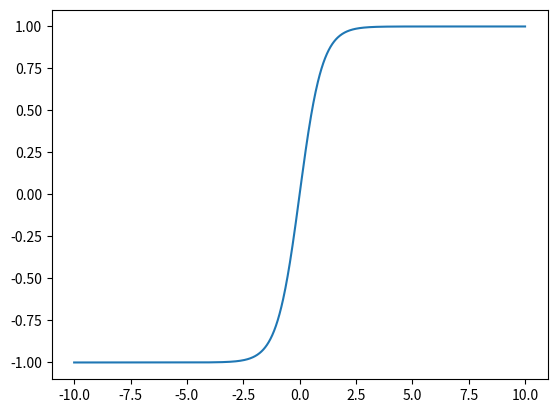

Write Python code to recreate this figure. (Note: this script raises an exception after producing the figure.)
import numpy as np


def tanh(x):
    tanh = 2 / (1+np.exp(-2*x)) - 1
    return tanh

def softsign(x): 
    softsign = x / (1+abs(x))
    return softsign

def relu(x):
    r = np.zeros((x.shape[0],1))
    for i in range(x.shape[0]):
        if(x[i]>=0): 
            r[i] = x[i]
        else:
            r[i] = 0
    return r

def selu(x):
    L = 1.0507
    alpha = 1.67326
    s = np.zeros((x.shape[0],1))
    for i in range(x.shape[0]):
        if(x[i]>=0):
            s[i] = L * x[i]
        else:
            s[i] = L * alpha * (np.exp(x[i])-1)
    return s

def gaussian(x):
    g = np.zeros((x.shape[0],1))
    for i in range(x.shape[0]):
        g[i] = np.exp(-x[i]*x[i])
    return g



%matplotlib inline
import matplotlib.pyplot as plt

X = np.linspace(-10,10,1000)
Y1 = tanh(X)
Y2 = softsign(X)
Y3 = relu(X)
Y4 = selu(X)
Y5 = gaussian(X)

plt.plot(X,Y1)
plt.hold(True)
plt.plot(X,Y2)
plt.hold(True)
plt.plot(X,Y3)
plt.hold(True)
plt.plot(X,Y4)
plt.hold(True)
plt.plot(X,Y5)
plt.hold(True)
plt.show()

